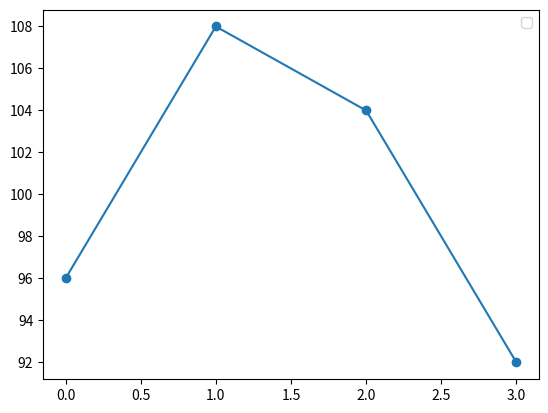

This chart was generated by the following Python code:
from collections import defaultdict
import matplotlib.pyplot as plt

def masterLocksmith(k, state):
    slopeChange = defaultdict(int)
    for i in state:
        slopeChange[i] += 2 # valley
        slopeChange[(i+k/2)%k] -= 2 # peak
    print(slopeChange)
    cost = sum(min(i, k - i) for i in state)
    
    slope = sum((2*x >= k) - (2*x < k) for x in state)
    print(slope)
    lastX = 0
    best = (cost, 0)
    print(0, cost, slope)
    for x in sorted(slopeChange.keys()):
        cost += (x - lastX) * slope
        slope += slopeChange[x]

        print(x, cost, slope)

        lastX = x
        best = min(best, (cost, x))

    return best[1]

def graph(k, initialState):
    d = []
    for j in sorted(set(initialState)):
        d.append((j,[min(abs(i-j), k-abs(i-j)) for i in initialState], sum([min(abs(i-j), k-abs(i-j)) for i in initialState])))
    ss = []
    for i,j,s in d:
        #plt.plot(j, label=str(i))
        ss += [s]
    print(ss)
    plt.plot(ss, "o-")
    plt.legend()
    plt.show()


if __name__ == "__main__":
    test1 = (10, [2, 7, 1])
    test2 = (3, [2, 0, 1, 2, 0, 1, 2])
    test3 = (4, [1,3])
    test4 = (10, [7, 8, 9, 3, 3])
    test5 = (100, [97, 98, 99, 0, 1])
    test6 = (360, [178, 104, 21, 81, 330, 353, 299, 263, 221, 199, 124, 261, 66, 204, 244, 337, 224, 84, 352, 91])
    test7 = (360, [45, 103, 44, 107, 41, 182, 14, 53, 181, 140, 186, 271, 189, 110, 78, 208, 354, 350, 70, 231])
    test8 = (360, [46, 308, 85, 256, 216, 255, 289, 255, 100, 328, 138, 265, 49, 83, 320, 189, 56, 293, 326, 127])
    test9 = (3, [0, 2, 0, 0, 0, 2, 2, 2, 1, 1, 0, 2, 0, 0, 1, 2, 0, 0, 2, 1, 1, 0, 1, 1, 0, 2, 2, 0, 0, 1, 1, 1, 1, 0, 1, 0, 2, 2, 1, 0, 1, 0, 2, 1, 2, 2, 0, 0, 1, 2, 0, 0, 2, 2, 0, 1, 1, 2, 2, 0, 0, 0, 0, 1, 2, 1, 0, 0, 1, 0, 2, 2, 2, 2, 2, 0, 2, 1, 1, 0, 1, 0, 0, 1, 2, 2, 1, 0, 2, 0, 0, 2, 1, 1, 1, 2, 2, 1, 1, 1])
    test10 = (4, [3, 3, 0, 0, 2, 1, 2, 3, 0, 0, 2, 1, 2, 0, 0, 1, 3, 0, 0, 1, 1, 1, 0, 2, 0, 1, 0, 1, 3, 2, 2, 3, 1, 3, 0, 1, 0, 3, 2, 3, 2, 0, 3, 2, 0, 1, 2, 3, 0, 3, 2, 2, 3, 2, 0, 3, 0, 1, 3, 1, 2, 0, 3, 2, 1, 0, 3, 0, 0, 1, 0, 0, 3, 3, 0, 3, 3, 2, 0, 1, 3, 2, 1, 3, 0, 0, 2, 2, 2, 2, 0, 1, 2, 0, 3, 2, 2, 3, 3, 2])
    test11 = (5, [2, 0, 2, 0, 2, 0, 1, 3, 3, 3, 4, 2, 2, 4, 1, 3, 4, 4, 2, 0, 0, 0, 0, 3, 0, 2, 2, 1, 0, 0, 4, 3, 3, 1, 4, 4, 3, 4, 4, 2, 4, 0, 0, 2, 4, 0, 3, 1, 2, 0, 1, 2, 0, 3, 3, 2, 0, 1, 3, 1, 4, 3, 1, 1, 3, 4, 2, 2, 3, 3, 0, 2, 3, 3, 2, 1, 0, 3, 4, 3, 4, 3, 4, 0, 3, 3, 0, 1, 1, 0, 0, 2, 2, 1, 4, 2, 1, 0, 3, 3])

    test = [test1, test2, test3, test4, test5, test6, test7, test8, test9, test10, test11]
    k, initialState = test10

    masterLocksmith(k, initialState)
    graph(k, initialState)







